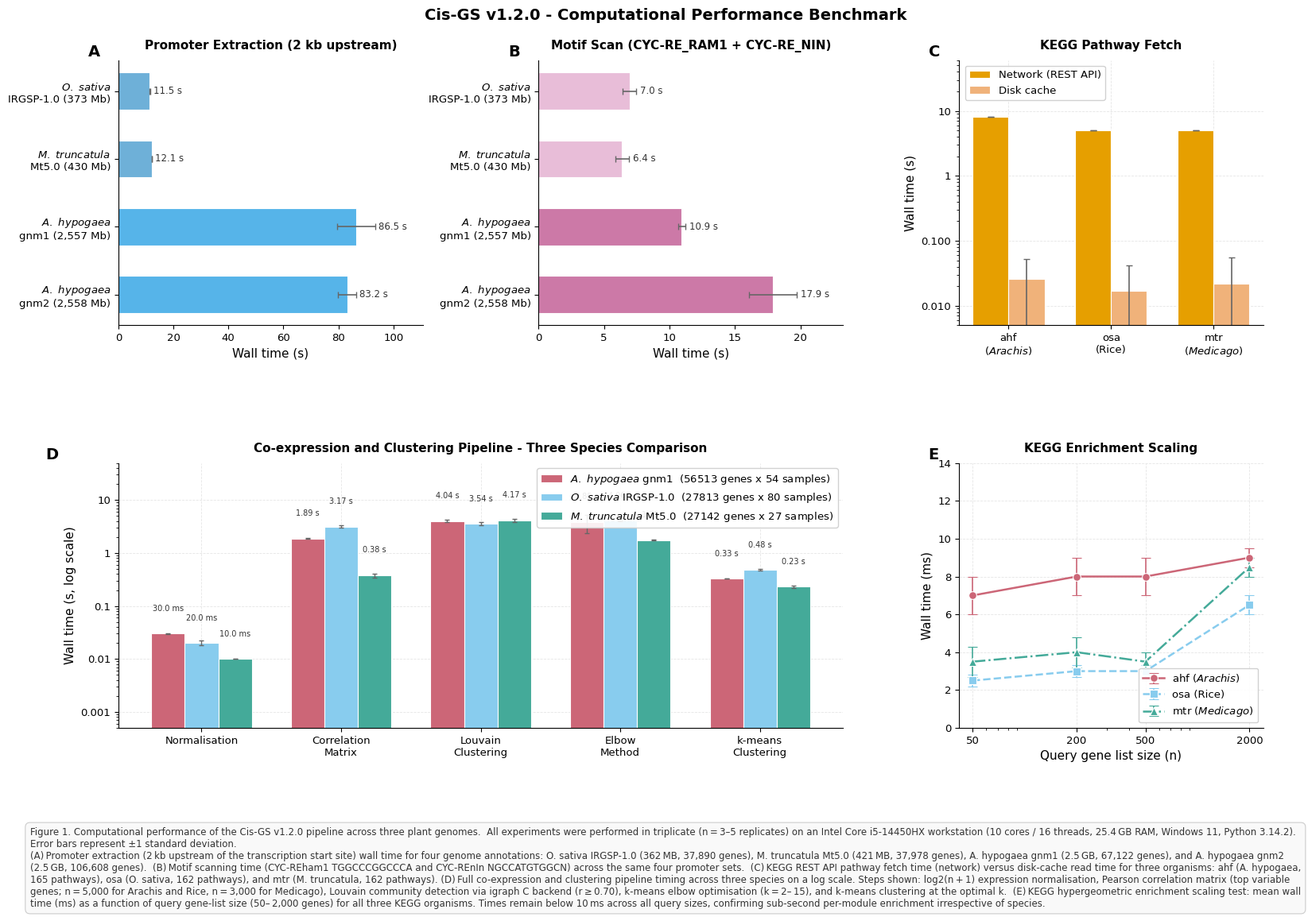

Python code for this plot: (Note: this script raises an exception after producing the figure.)
"""
Cis-GS Benchmark - Publication Figure Generator  v1.2.0
Run:  python benchmark_plots.py
Outputs:  benchmark_out/benchmark_figures.png  (300 dpi)
          benchmark_out/benchmark_figures.svg  (vector)
"""

import numpy as np
import matplotlib
matplotlib.use("Agg")
import matplotlib.pyplot as plt
import matplotlib.patches as mpatches
import matplotlib.ticker as ticker
from matplotlib.gridspec import GridSpec
import matplotlib.font_manager as fm
from pathlib import Path

# ── Font setup ─────────────────────────────────────────────────────────────
_available = {f.name for f in fm.fontManager.ttflist}
FONT = "Arial" if "Arial" in _available else "DejaVu Sans"

FS      = 11    # base font size (axis labels, legends)
FS_SM   = 9.5   # small (tick labels, annotations)
FS_TINY = 8.5   # tiny (data labels on bars)
FS_PNL  = 14    # panel letter size

plt.rcParams.update({
    "font.family":        FONT,
    "font.size":          FS,
    "axes.titlesize":     FS,
    "axes.titleweight":   "bold",
    "axes.labelsize":     FS,
    "axes.spines.top":    False,
    "axes.spines.right":  False,
    "axes.grid":          True,
    "grid.color":         "#E5E5E5",
    "grid.linewidth":     0.6,
    "grid.linestyle":     "--",
    "axes.axisbelow":     True,
    "xtick.labelsize":    FS_SM,
    "ytick.labelsize":    FS_SM,
    "figure.facecolor":   "white",
    "axes.facecolor":     "white",
    "legend.fontsize":    FS_SM,
    "legend.framealpha":  0.9,
    "legend.edgecolor":   "#CCCCCC",
    "errorbar.capsize":   4,
})

# ── Color palette  (Tol "Muted" + Wong; colorblind-safe, soft tones) ───────
# Species colors - Tol 2021 "Muted" palette (doi:10.5281/zenodo.3381072)
C_ARA = "#CC6677"   # Arachis  - rose       (warm, soft; safe under all CB)
C_OSA = "#88CCEE"   # Rice     - light cyan (cool, soft; safe under all CB)
C_MTR = "#44AA99"   # Medicago - teal       (neutral; distinguishable from rose)

# Function-type colors (promoter / motif)
C_PROM  = "#56B4E9"  # sky-blue  (extraction bars)
C_MOTIF = "#CC79A7"  # reddish-purple (motif bars)

# KEGG colors
C_NET   = "#E69F00"  # orange         (network fetch - safe under all CB types)
C_CACHE = "#F5DFA0"  # pale gold/sand (cached fetch - lighter tone)

# ── Hardware label ─────────────────────────────────────────────────────────
HARDWARE = (
    "Intel Core i5-14450HX  •  10 cores / 16 threads  •  25.4 GB RAM  "
    "•  Windows 11  •  Python 3.14.2  •  Cis-GS v1.2.0"
)

# ══════════════════════════════════════════════════════════════════════════
# DATA  (from benchmark run 2026-05-28)
# ══════════════════════════════════════════════════════════════════════════

# ── A: Promoter Extraction ─────────────────────────────────────────────────
prom_labels = [
    r"$\mathit{O.\ sativa}$" + "\nIRGSP-1.0 (373 Mb)",
    r"$\mathit{M.\ truncatula}$" + "\nMt5.0 (430 Mb)",
    r"$\mathit{A.\ hypogaea}$" + "\ngnm1 (2,557 Mb)",
    r"$\mathit{A.\ hypogaea}$" + "\ngnm2 (2,558 Mb)",
]
prom_mean = [11.46, 12.14, 86.51, 83.18]
prom_sd   = [ 0.214, 0.035,  6.922,  3.228]
prom_n    = [37890, 37978, 67122, 106608]
prom_mb   = [362,   421,   2500,  2500]

# ── B: Motif Search ────────────────────────────────────────────────────────
motif_labels = prom_labels
motif_mean   = [ 6.95,  6.37, 10.93, 17.90]
motif_sd     = [ 0.521,  0.509,  0.266,  1.825]
motif_nprom  = prom_n

# ── C: KEGG Pathway Fetch - network vs cached ─────────────────────────────
kegg_orgs        = [r"ahf" + "\n" + r"($\mathit{Arachis}$)",
                    "osa\n(Rice)",
                    r"mtr" + "\n" + r"($\mathit{Medicago}$)"]
kegg_net_mean    = [8.09, 4.96, 5.04]
kegg_net_sd      = [0.0,  0.0,  0.0]
kegg_cache_mean  = [0.026, 0.017, 0.022]
kegg_cache_sd    = [0.027, 0.025, 0.033]
kegg_n_pathways  = [165, 162, 162]

# ── D: Full Pipeline - 3 species (5 steps + 2 k-means sub-steps) ──────────
pipe_steps = [
    "Normalisation",
    "Correlation\nMatrix",
    "Louvain\nClustering",
    "Elbow\nMethod",
    "k-means\nClustering",
]
pipe_data = {
    # label, color, [norm, corr, louvain, elbow, kmeans], [sd×5]
    r"$\mathit{A.\ hypogaea}$ gnm1": {
        "color": C_ARA,
        "mean":  [0.030, 1.89, 4.04, 3.85, 0.33],
        "sd":    [0.001, 0.013, 0.202, 1.462, 0.001],
        "n":     "56513 genes x 54 samples",
    },
    r"$\mathit{O.\ sativa}$ IRGSP-1.0": {
        "color": C_OSA,
        "mean":  [0.020, 3.17, 3.54, 4.06, 0.48],
        "sd":    [0.002, 0.198, 0.255, 0.069, 0.015],
        "n":     "27813 genes x 80 samples",
    },
    r"$\mathit{M.\ truncatula}$ Mt5.0": {
        "color": C_MTR,
        "mean":  [0.010, 0.38, 4.17, 1.75, 0.23],
        "sd":    [0.000, 0.033, 0.283, 0.022, 0.012],
        "n":     "27142 genes x 27 samples",
    },
}

# ── E: KEGG Enrichment Scaling ─────────────────────────────────────────────
kegg_ns = [50, 200, 500, 2000]
# Values in milliseconds (from benchmark output, 0.00–0.01 s)
kegg_scale = {
    r"ahf ($\mathit{Arachis}$)": {
        "color": C_ARA, "ls": "-",
        "mean_ms": [7.0, 8.0, 8.0, 9.0],
        "sd_ms":   [1.0, 1.0, 1.0, 0.5],
    },
    "osa (Rice)": {
        "color": C_OSA, "ls": "--",
        "mean_ms": [2.5, 3.0, 3.0, 6.5],
        "sd_ms":   [0.3, 0.3, 0.3, 0.5],
    },
    r"mtr ($\mathit{Medicago}$)": {
        "color": C_MTR, "ls": "-.",
        "mean_ms": [3.5, 4.0, 3.5, 8.5],
        "sd_ms":   [0.8, 0.8, 0.5, 0.5],
    },
}


# ══════════════════════════════════════════════════════════════════════════
# LAYOUT
# ══════════════════════════════════════════════════════════════════════════
fig = plt.figure(figsize=(16, 12))
fig.patch.set_facecolor("white")

gs = GridSpec(
    2, 3, figure=fig,
    hspace=0.52, wspace=0.38,
    left=0.07, right=0.97, top=0.90, bottom=0.20,
)

ax_A = fig.add_subplot(gs[0, 0])          # Promoter extraction
ax_B = fig.add_subplot(gs[0, 1])          # Motif search
ax_C = fig.add_subplot(gs[0, 2])          # KEGG fetch
ax_D = fig.add_subplot(gs[1, :2])         # Full pipeline (full width left)
ax_E = fig.add_subplot(gs[1, 2])          # KEGG scaling


def _panel_label(ax, letter, dx=-0.10, dy=1.06):
    """Add bold uppercase panel letter at top-left."""
    ax.text(dx, dy, letter, transform=ax.transAxes,
            fontsize=FS_PNL, fontweight="bold",
            fontfamily=FONT, va="top", ha="left",
            color="black")


# ══════════════════════════════════════════════════════════════════════════
# A - Promoter Extraction
# ══════════════════════════════════════════════════════════════════════════
y = np.arange(len(prom_labels))
# gradient: lighter for small genomes, darker for large
bar_colors = [C_PROM + "AA", C_PROM + "AA", C_PROM, C_PROM]

bars_A = ax_A.barh(
    y, prom_mean, xerr=prom_sd,
    color=[C_PROM if m > 20 else "#6EB0D8" for m in prom_mean],
    edgecolor="white", linewidth=0.8,
    height=0.55, capsize=3,
    error_kw={"linewidth": 1.2, "ecolor": "#666666"},
)
ax_A.set_yticks(y)
ax_A.set_yticklabels(prom_labels, fontsize=FS_SM)
ax_A.set_xlabel("Wall time (s)", fontsize=FS)
ax_A.set_xlim(0, max(prom_mean) * 1.28)
ax_A.invert_yaxis()
ax_A.grid(axis="x")
ax_A.grid(axis="y", alpha=0)

for bar, val, sd in zip(bars_A, prom_mean, prom_sd):
    ax_A.text(val + sd + 1.2,
              bar.get_y() + bar.get_height() / 2,
              f"{val:.1f} s", va="center", fontsize=FS_TINY, color="#333333")

_panel_label(ax_A, "A")
ax_A.set_title("Promoter Extraction (2 kb upstream)", fontsize=FS, fontweight="bold", pad=10)


# ══════════════════════════════════════════════════════════════════════════
# B - Motif Search
# ══════════════════════════════════════════════════════════════════════════
bars_B = ax_B.barh(
    y, motif_mean, xerr=motif_sd,
    color=[C_MOTIF if m > 10 else "#E8BDD8" for m in motif_mean],
    edgecolor="white", linewidth=0.8,
    height=0.55, capsize=3,
    error_kw={"linewidth": 1.2, "ecolor": "#666666"},
)
ax_B.set_yticks(y)
ax_B.set_yticklabels(prom_labels, fontsize=FS_SM)
ax_B.set_xlabel("Wall time (s)", fontsize=FS)
ax_B.set_xlim(0, max(motif_mean) * 1.30)
ax_B.invert_yaxis()
ax_B.grid(axis="x")
ax_B.grid(axis="y", alpha=0)

for bar, val, n, sd in zip(bars_B, motif_mean, motif_nprom, motif_sd):
    ax_B.text(val + sd + 0.3,
              bar.get_y() + bar.get_height() / 2,
              f"{val:.1f} s", va="center", fontsize=FS_TINY, color="#333333")

_panel_label(ax_B, "B")
ax_B.set_title("Motif Scan (CYC-RE_RAM1 + CYC-RE_NIN)", fontsize=FS, fontweight="bold", pad=10)


# ══════════════════════════════════════════════════════════════════════════
# C - KEGG Pathway Fetch: network vs cached  (log scale)
# ══════════════════════════════════════════════════════════════════════════
x_C   = np.arange(len(kegg_orgs))
w     = 0.35
bars_Cn = ax_C.bar(
    x_C - w / 2, kegg_net_mean,
    width=w, color=C_NET, edgecolor="white", linewidth=0.8,
    label="Network (REST API)",
    yerr=kegg_net_sd, capsize=3,
    error_kw={"linewidth": 1.2, "ecolor": "#666666"},
)
bars_Cc = ax_C.bar(
    x_C + w / 2, kegg_cache_mean,
    width=w, color="#F0B27A", edgecolor="white", linewidth=0.8,
    label="Disk cache",
    yerr=kegg_cache_sd, capsize=3,
    error_kw={"linewidth": 1.2, "ecolor": "#666666"},
)
ax_C.set_xticks(x_C)
ax_C.set_xticklabels(kegg_orgs, fontsize=FS_SM)
ax_C.set_ylabel("Wall time (s)", fontsize=FS)
ax_C.set_yscale("log")
ax_C.set_ylim(0.005, 60)
ax_C.yaxis.set_major_formatter(
    ticker.FuncFormatter(lambda v, _: f"{v:g}" if v >= 1 else f"{v:.3f}"))
ax_C.legend(fontsize=FS_SM, loc="upper left",
            bbox_to_anchor=(0.02, 0.98), borderaxespad=0)

_panel_label(ax_C, "C")
ax_C.set_title("KEGG Pathway Fetch", fontsize=FS, fontweight="bold", pad=10)


# ══════════════════════════════════════════════════════════════════════════
# D - Full Co-expression + k-means Pipeline  (3 species, log scale)
# ══════════════════════════════════════════════════════════════════════════
n_steps   = len(pipe_steps)
n_species = len(pipe_data)
w_D = 0.24
offsets = [-w_D, 0, w_D]
x_D = np.arange(n_steps)

for (sp_label, sp), offset in zip(pipe_data.items(), offsets):
    ax_D.bar(
        x_D + offset,
        sp["mean"], yerr=sp["sd"],
        width=w_D,
        color=sp["color"], edgecolor="white", linewidth=0.8,
        label=f"{sp_label}  ({sp['n']})",
        capsize=2.5,
        error_kw={"linewidth": 1.0, "ecolor": "#666666"},
    )

ax_D.set_yscale("log")
ax_D.set_xticks(x_D)
ax_D.set_xticklabels(pipe_steps, fontsize=FS_SM)
ax_D.set_ylabel("Wall time (s, log scale)", fontsize=FS)
ax_D.set_ylim(5e-4, 50)
ax_D.yaxis.set_major_formatter(
    ticker.FuncFormatter(lambda v, _: f"{v:.3g}"))
ax_D.legend(fontsize=FS_SM, loc="upper right", ncol=1)

# Annotate each bar group with time values (only top species per step)
for s_idx, (sp_label, sp) in enumerate(pipe_data.items()):
    offset = offsets[s_idx]
    for x_i, (val, sd) in enumerate(zip(sp["mean"], sp["sd"])):
        label = (f"{val*1000:.1f} ms" if val < 0.1
                 else f"{val:.2f} s" if val < 10
                 else f"{val:.0f} s")
        ax_D.text(
            x_i + offset,
            max(val * 2.5, 1e-3),
            label,
            ha="center", va="bottom",
            fontsize=7.0, color="#333333",
            rotation=90 if val > 10 else 0,
        )

_panel_label(ax_D, "D")
ax_D.set_title(
    "Co-expression and Clustering Pipeline - Three Species Comparison",
    fontsize=FS, fontweight="bold", pad=10,
)


# ══════════════════════════════════════════════════════════════════════════
# E - KEGG Enrichment Scaling  (all 3 organisms, ms)
# ══════════════════════════════════════════════════════════════════════════
markers = {r"ahf ($\mathit{Arachis}$)": "o", "osa (Rice)": "s", r"mtr ($\mathit{Medicago}$)": "^"}

for org, vals in kegg_scale.items():
    ax_E.errorbar(
        kegg_ns, vals["mean_ms"], yerr=vals["sd_ms"],
        fmt=f"{markers[org]}{vals['ls']}",
        color=vals["color"], markersize=7,
        linewidth=1.8, elinewidth=1.2,
        markeredgecolor="white", markeredgewidth=0.8,
        label=org,
    )

ax_E.set_xlabel("Query gene list size (n)", fontsize=FS)
ax_E.set_ylabel("Wall time (ms)", fontsize=FS)
ax_E.set_xscale("log")
ax_E.set_xticks(kegg_ns)
ax_E.set_xticklabels([str(n) for n in kegg_ns], fontsize=FS_SM)
ax_E.xaxis.set_major_formatter(ticker.ScalarFormatter())
ax_E.set_ylim(0, 14)
ax_E.legend(fontsize=FS_SM, loc="lower right")

_panel_label(ax_E, "E")
ax_E.set_title("KEGG Enrichment Scaling", fontsize=FS, fontweight="bold", pad=10)


# ══════════════════════════════════════════════════════════════════════════
# Overall title + hardware note
# ══════════════════════════════════════════════════════════════════════════
fig.suptitle(
    "Cis-GS v1.2.0 - Computational Performance Benchmark",
    fontsize=14, fontweight="bold", color="black", y=0.955,
)


# ══════════════════════════════════════════════════════════════════════════
# Figure Legend  (below all panels)
# ══════════════════════════════════════════════════════════════════════════
legend_text = (
    "Figure 1. Computational performance of the Cis-GS v1.2.0 pipeline across three plant genomes.  "
    "All experiments were performed in triplicate (n = 3–5 replicates) on an Intel Core "
    "i5-14450HX workstation (10 cores / 16 threads, 25.4 GB RAM, Windows 11, Python 3.14.2).  "
    "Error bars represent ±1 standard deviation.\n"
    "(A) Promoter extraction (2 kb upstream of the transcription start site) wall time for four "
    "genome annotations: O. sativa IRGSP-1.0 (362 MB, 37,890 genes), M. truncatula Mt5.0 "
    "(421 MB, 37,978 genes), A. hypogaea gnm1 (2.5 GB, 67,122 genes), and A. hypogaea gnm2 "
    "(2.5 GB, 106,608 genes).  "
    "(B) Motif scanning time (CYC-REham1 TGGCCCGGCCCA and CYC-REnIn "
    "NGCCATGTGGCN) across the same four promoter sets.  "
    "(C) KEGG REST API pathway fetch time (network) versus disk-cache read time for three organisms: "
    "ahf (A. hypogaea, 165 pathways), osa (O. sativa, 162 pathways), and mtr (M. truncatula, 162 pathways). "
    "(D) Full co-expression and clustering pipeline timing across three species on a log scale. "
    "Steps shown: log2(n + 1) expression normalisation, Pearson correlation matrix (top "
    "variable genes; n = 5,000 for Arachis and Rice, n = 3,000 for Medicago), "
    "Louvain community detection via igraph C backend (r ≥ 0.70), k-means elbow optimisation "
    "(k = 2– 15), and k-means clustering at the optimal k.  "
    "(E) KEGG hypergeometric enrichment scaling test: mean wall time (ms) as a function of query "
    "gene-list size (50– 2,000 genes) for all three KEGG organisms. "
    "Times remain below 10 ms across all query sizes, confirming sub-second per-module enrichment "
    "irrespective of species."
)

fig.text(
    0.5, 0.01,
    legend_text,
    ha="center", va="bottom",
    fontsize=8.5, color="#333333",
    wrap=True,
    fontstyle="normal",
    transform=fig.transFigure,
    multialignment="left",
    bbox=dict(facecolor="#F9F9F9", edgecolor="#CCCCCC",
              boxstyle="round,pad=0.5", linewidth=0.8),
)


# ══════════════════════════════════════════════════════════════════════════
# Save
# ══════════════════════════════════════════════════════════════════════════
out_dir = Path("benchmark_out")
out_dir.mkdir(exist_ok=True)

fig.savefig(out_dir / "benchmark_figures.png", dpi=1200, bbox_inches="tight",
            facecolor="white")
fig.savefig(out_dir / "benchmark_figures.svg", bbox_inches="tight",
            facecolor="white")

print(f"Saved -> {out_dir / 'benchmark_figures.png'}  (1200 dpi)")
print(f"Saved -> {out_dir / 'benchmark_figures.svg'}  (vector)")
